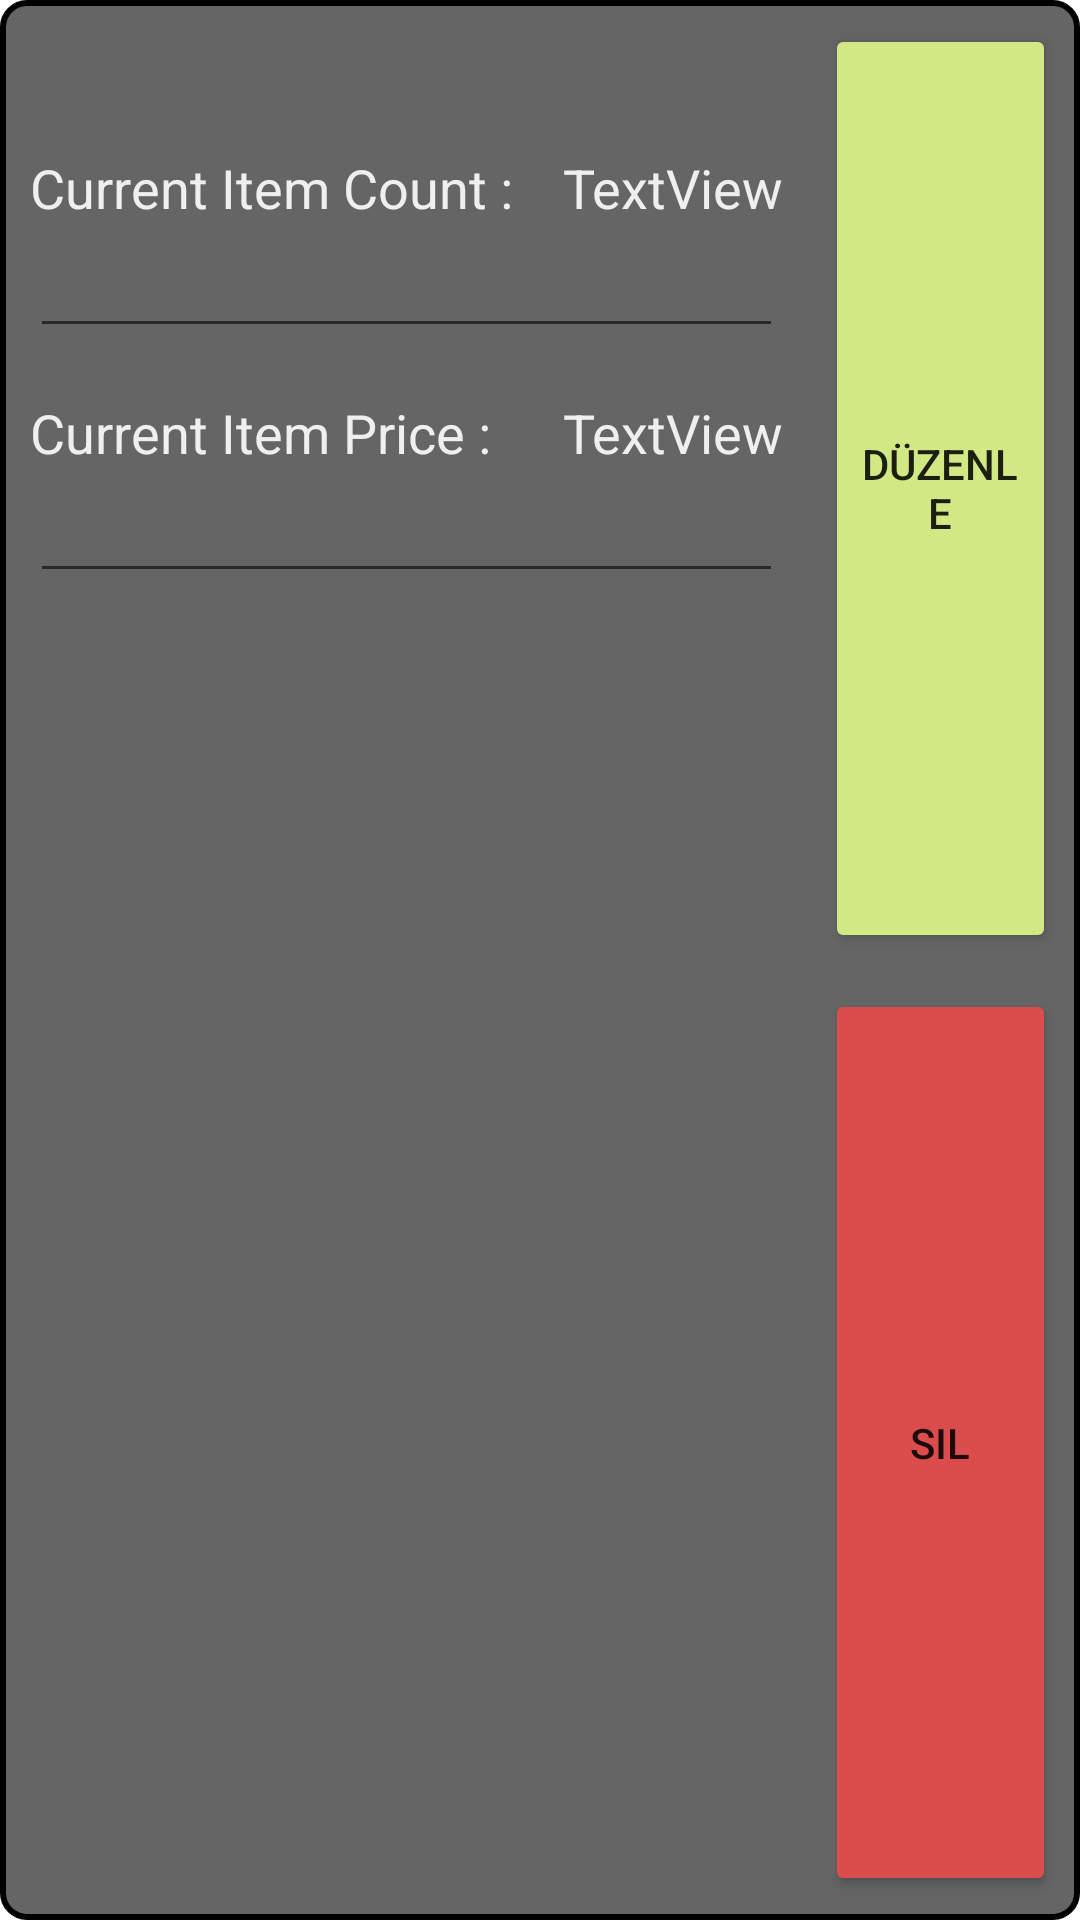

Produce the Android XML layout that renders to this screen, including the resource entries it uses.
<!-- AndroidManifest.xml: application theme AppTheme -->
<!-- res/layout/on_sale_content.xml -->
<?xml version="1.0" encoding="utf-8"?>
<LinearLayout xmlns:android="http://schemas.android.com/apk/res/android"
    xmlns:app="http://schemas.android.com/apk/res-auto"
    xmlns:tools="http://schemas.android.com/tools"
    android:layout_width="match_parent"
    android:layout_height="wrap_content"
    android:clickable="false"
    android:focusable="false"
    android:focusableInTouchMode="false"
    android:touchscreenBlocksFocus="true"
    android:orientation="vertical">

    <FrameLayout
        android:id="@+id/frameLay"
        android:layout_width="match_parent"
        android:layout_height="match_parent"
        android:clickable="false"
        android:focusable="false"
        android:focusableInTouchMode="false"
        android:touchscreenBlocksFocus="true"
        >


        <LinearLayout
            android:layout_width="match_parent"
            android:layout_height="match_parent"
            android:background="@drawable/rounded_shape"

            android:clickable="false"
            android:focusable="false"
            android:focusableInTouchMode="false"
            android:touchscreenBlocksFocus="true"
            android:orientation="horizontal">

            <LinearLayout
                android:layout_width="match_parent"
                android:layout_height="wrap_content"
                android:layout_marginStart="8dp"
                android:layout_marginLeft="8dp"
                android:layout_marginTop="8dp"
                android:layout_marginEnd="8dp"
                android:layout_marginRight="8dp"
                android:layout_marginBottom="8dp"
                android:layout_weight="0.1"

                android:clickable="false"
                android:focusable="false"
                android:focusableInTouchMode="false"
                android:touchscreenBlocksFocus="true"
                android:orientation="vertical">

                <TextView
                    android:id="@+id/onSaleItemName"
                    android:layout_width="match_parent"
                    android:layout_height="wrap_content"
                    android:layout_weight="1"
                    android:clickable="false"
                    android:ems="10"
                    android:textColor="#E4FFFFFF"
                    android:textSize="24sp"
                    tools:text="deneme" />

                <LinearLayout
                    android:layout_width="match_parent"
                    android:layout_height="wrap_content"
                    android:layout_marginTop="8dp"
                    android:layout_marginBottom="8dp"
                    android:layout_weight="1"
                    android:clickable="false"
                    android:focusable="false"
                    android:focusableInTouchMode="false"
                    android:touchscreenBlocksFocus="true"
                    android:orientation="vertical">

                    <LinearLayout
                        android:layout_width="match_parent"
                        android:layout_height="wrap_content"
                        android:clickable="false"
                        android:focusable="false"
                        android:focusableInTouchMode="false"
                        android:touchscreenBlocksFocus="true"
                        android:orientation="horizontal">

                        <TextView
                            android:id="@+id/textView13"
                            android:layout_width="wrap_content"
                            android:layout_height="wrap_content"
                            android:layout_weight="1"
                            android:clickable="false"
                            android:focusable="false"
                            android:focusableInTouchMode="false"
                            android:touchscreenBlocksFocus="true"
                            android:text="Current Item Count :"
                            android:textColor="#E4FFFFFF"
                            android:textSize="18sp" />

                        <TextView
                            android:id="@+id/currentItemCount"
                            android:layout_width="wrap_content"
                            android:layout_height="wrap_content"
                            android:layout_weight="1"
                            android:clickable="false"
                            android:focusable="false"
                            android:focusableInTouchMode="false"
                            android:touchscreenBlocksFocus="true"
                            android:text="TextView"
                            android:textAlignment="viewEnd"
                            android:textColor="#E4FFFFFF"
                            android:textSize="18sp" />


                    </LinearLayout>

                    <LinearLayout
                        android:layout_width="match_parent"
                        android:layout_height="wrap_content"
                        android:clickable="false"
                        android:focusable="false"
                        android:focusableInTouchMode="false"
                        android:touchscreenBlocksFocus="true"
                        android:orientation="horizontal">

                        <EditText
                            android:id="@+id/onSaleItemCount"
                            style="@android:style/Widget.Holo.EditText"
                            android:layout_width="match_parent"
                            android:layout_height="wrap_content"
                            android:inputType="text"
                            android:singleLine="true"
                            android:textColor="#E4FFFFFF"
                            tools:text="deneme" />
                    </LinearLayout>

                </LinearLayout>

                <LinearLayout
                    android:layout_width="match_parent"
                    android:layout_height="wrap_content"
                    android:layout_marginTop="8dp"
                    android:layout_marginBottom="8dp"
                    android:layout_weight="1"
                    android:clickable="false"
                    android:focusable="false"
                    android:focusableInTouchMode="false"
                    android:touchscreenBlocksFocus="true"
                    android:orientation="vertical">

                    <LinearLayout
                        android:layout_width="match_parent"
                        android:layout_height="wrap_content"
                        android:clickable="false"
                        android:focusable="false"
                        android:focusableInTouchMode="false"
                        android:touchscreenBlocksFocus="true"
                        android:orientation="horizontal">

                        <TextView
                            android:id="@+id/textView27"
                            android:layout_width="wrap_content"
                            android:layout_height="wrap_content"
                            android:layout_weight="1"
                            android:clickable="false"
                            android:focusable="false"
                            android:focusableInTouchMode="false"
                            android:touchscreenBlocksFocus="true"
                            android:text="Current Item Price :"
                            android:textColor="#E4FFFFFF"
                            android:textSize="18sp" />

                        <TextView
                            android:id="@+id/currentItemPrice"
                            android:layout_width="wrap_content"
                            android:layout_height="wrap_content"
                            android:layout_weight="1"
                            android:clickable="false"
                            android:focusable="false"
                            android:focusableInTouchMode="false"
                            android:touchscreenBlocksFocus="true"

                            android:text="TextView"
                            android:textAlignment="viewEnd"
                            android:textColor="#E4FFFFFF"
                            android:textSize="18sp" />
                    </LinearLayout>

                    <LinearLayout
                        android:layout_width="match_parent"
                        android:layout_height="wrap_content"
                        android:clickable="false"
                        android:focusable="false"
                        android:focusableInTouchMode="false"
                        android:touchscreenBlocksFocus="true"
                        android:orientation="horizontal">

                        <EditText
                            android:id="@+id/onSaleItemPrice"
                            style="@android:style/Widget.Holo.EditText"
                            android:layout_width="match_parent"
                            android:layout_height="wrap_content"
                            android:inputType="text"
                            android:singleLine="true"
                            android:textColor="#E4FFFFFF" />
                    </LinearLayout>

                </LinearLayout>

            </LinearLayout>

            <LinearLayout
                android:layout_width="match_parent"
                android:layout_height="match_parent"
                android:layout_weight="0.30"
                android:clickable="false"
                android:focusable="false"
                android:focusableInTouchMode="false"
                android:touchscreenBlocksFocus="true"
                android:orientation="vertical">

                <Button
                    android:id="@+id/editButton"
                    android:layout_width="wrap_content"
                    android:layout_height="wrap_content"
                    android:layout_marginLeft="6dp"
                    android:layout_marginTop="6dp"
                    android:layout_marginRight="6dp"
                    android:layout_marginBottom="6dp"
                    android:layout_weight="1"
                    android:backgroundTint="@color/colorAccent"
                    android:text="Düzenle" />

                <Button
                    android:id="@+id/deleteButton"
                    android:layout_width="wrap_content"
                    android:layout_height="wrap_content"
                    android:layout_marginLeft="6dp"
                    android:layout_marginTop="6dp"
                    android:layout_marginRight="6dp"
                    android:layout_marginBottom="6dp"
                    android:layout_weight="1"
                    android:backgroundTint="@color/dotapallet_300"
                    android:text="sil" />
            </LinearLayout>

        </LinearLayout>
    </FrameLayout>

</LinearLayout>
<!-- resources referenced by this layout -->
<resources>
  <color name="colorAccent">#d2e885</color>
  <color name="dotapallet_300">#db4d4d</color>
  <!-- drawable rounded_shape (drawable) -->
  <?xml version="1.0" encoding="utf-8"?>
  <shape xmlns:android="http://schemas.android.com/apk/res/android">
      <solid android:color="#9A000000"/>
  
      <stroke android:width="2dp"
          android:color="#000000"/>
  
      <padding android:left="2dp"
          android:top="2dp"
          android:right="2dp"
          android:bottom="2dp"/>
  
      <corners android:radius="8dp" />
  </shape>
  <style name="AppTheme" parent="Theme.MaterialComponents.Light.NoActionBar">
          
          <item name="colorPrimary">@color/colorPrimary</item>
          <item name="colorPrimaryDark">@color/colorPrimaryDark</item>
          <item name="colorAccent">@color/colorAccent</item>
      </style>
  <color name="colorPrimary">#4582a5</color>
  <color name="colorPrimaryDark">#025676</color>
</resources>
